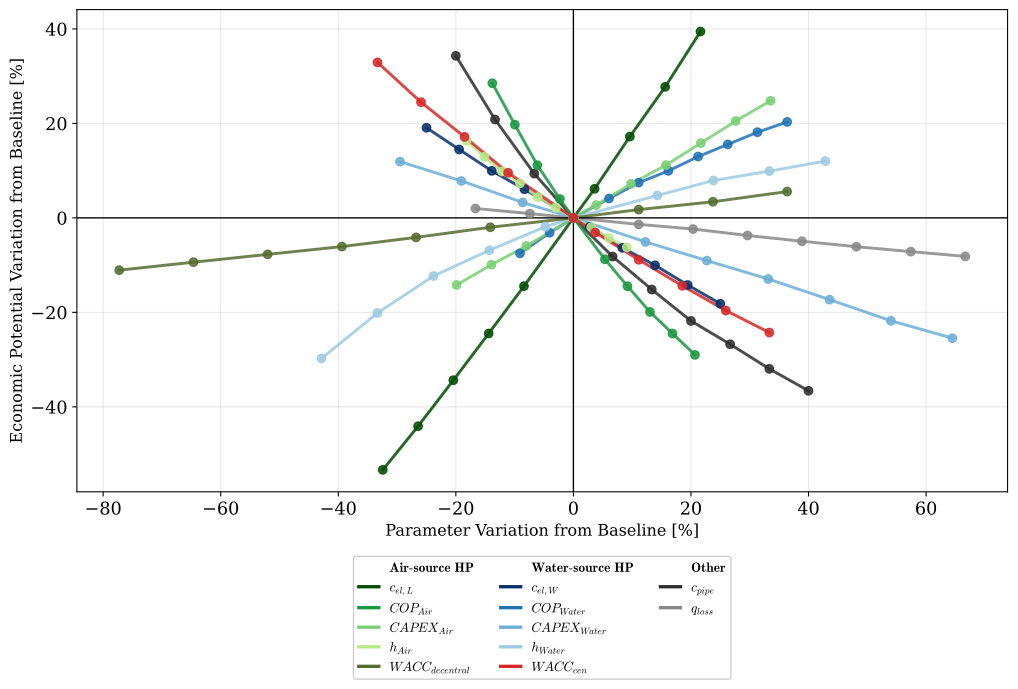

Values plotted in this chart, from the file beside it:
parameter, tested_value, Utilization_GWh, Utilization_TWh
c_el_L, 0.25, 1086, 1.086
c_el_L, 0.2722, 1301, 1.301
c_el_L, 0.2944, 1527, 1.527
c_el_L, 0.3167, 1758, 1.758
c_el_L, 0.3389, 1991, 1.991
c_el_L, 0.37, 2327, 2.327
c_el_L, 0.3833, 2470, 2.47
c_el_L, 0.4056, 2728, 2.728
c_el_L, 0.4278, 2972, 2.972
c_el_L, 0.45, 3245, 3.245
c_el_W, 0.12, 2771, 2.771
c_el_W, 0.1289, 2664, 2.664
c_el_W, 0.1378, 2558, 2.558
c_el_W, 0.1467, 2468, 2.468
c_el_W, 0.16, 2327, 2.327
c_el_W, 0.1644, 2283, 2.283
c_el_W, 0.1733, 2179, 2.179
c_el_W, 0.1822, 2093, 2.093
c_el_W, 0.1911, 1996, 1.996
c_el_W, 0.2, 1904, 1.904
c_pipe, 2000, 3125, 3.125
c_pipe, 2167, 2811, 2.811
c_pipe, 2333, 2545, 2.545
c_pipe, 2500, 2327, 2.327
c_pipe, 2667, 2137, 2.137
c_pipe, 2833, 1974, 1.974
c_pipe, 3000, 1819, 1.819
c_pipe, 3167, 1704, 1.704
c_pipe, 3333, 1583, 1.583
c_pipe, 3500, 1475, 1.475
COP_Water, 3.0, 2152, 2.152
COP_Water, 3.167, 2254, 2.254
COP_Water, 3.3, 2327, 2.327
COP_Water, 3.5, 2422, 2.422
COP_Water, 3.667, 2500, 2.5
COP_Water, 3.833, 2558, 2.558
COP_Water, 4.0, 2629, 2.629
COP_Water, 4.167, 2689, 2.689
COP_Water, 4.333, 2749, 2.749
COP_Water, 4.5, 2800, 2.8
COP_Air, 2.5, 2990, 2.99
COP_Air, 2.611, 2786, 2.786
COP_Air, 2.722, 2586, 2.586
COP_Air, 2.833, 2420, 2.42
COP_Air, 2.9, 2327, 2.327
COP_Air, 3.056, 2123, 2.123
COP_Air, 3.167, 1990, 1.99
COP_Air, 3.278, 1864, 1.864
COP_Air, 3.389, 1757, 1.757
COP_Air, 3.5, 1652, 1.652
q_loss, 0.1, 2373, 2.373
q_loss, 0.1111, 2348, 2.348
q_loss, 0.12, 2327, 2.327
q_loss, 0.1333, 2295, 2.295
q_loss, 0.1444, 2272, 2.272
q_loss, 0.1556, 2240, 2.24
q_loss, 0.1667, 2212, 2.212
q_loss, 0.1778, 2185, 2.185
q_loss, 0.1889, 2161, 2.161
q_loss, 0.2, 2137, 2.137
... 60 more rows
